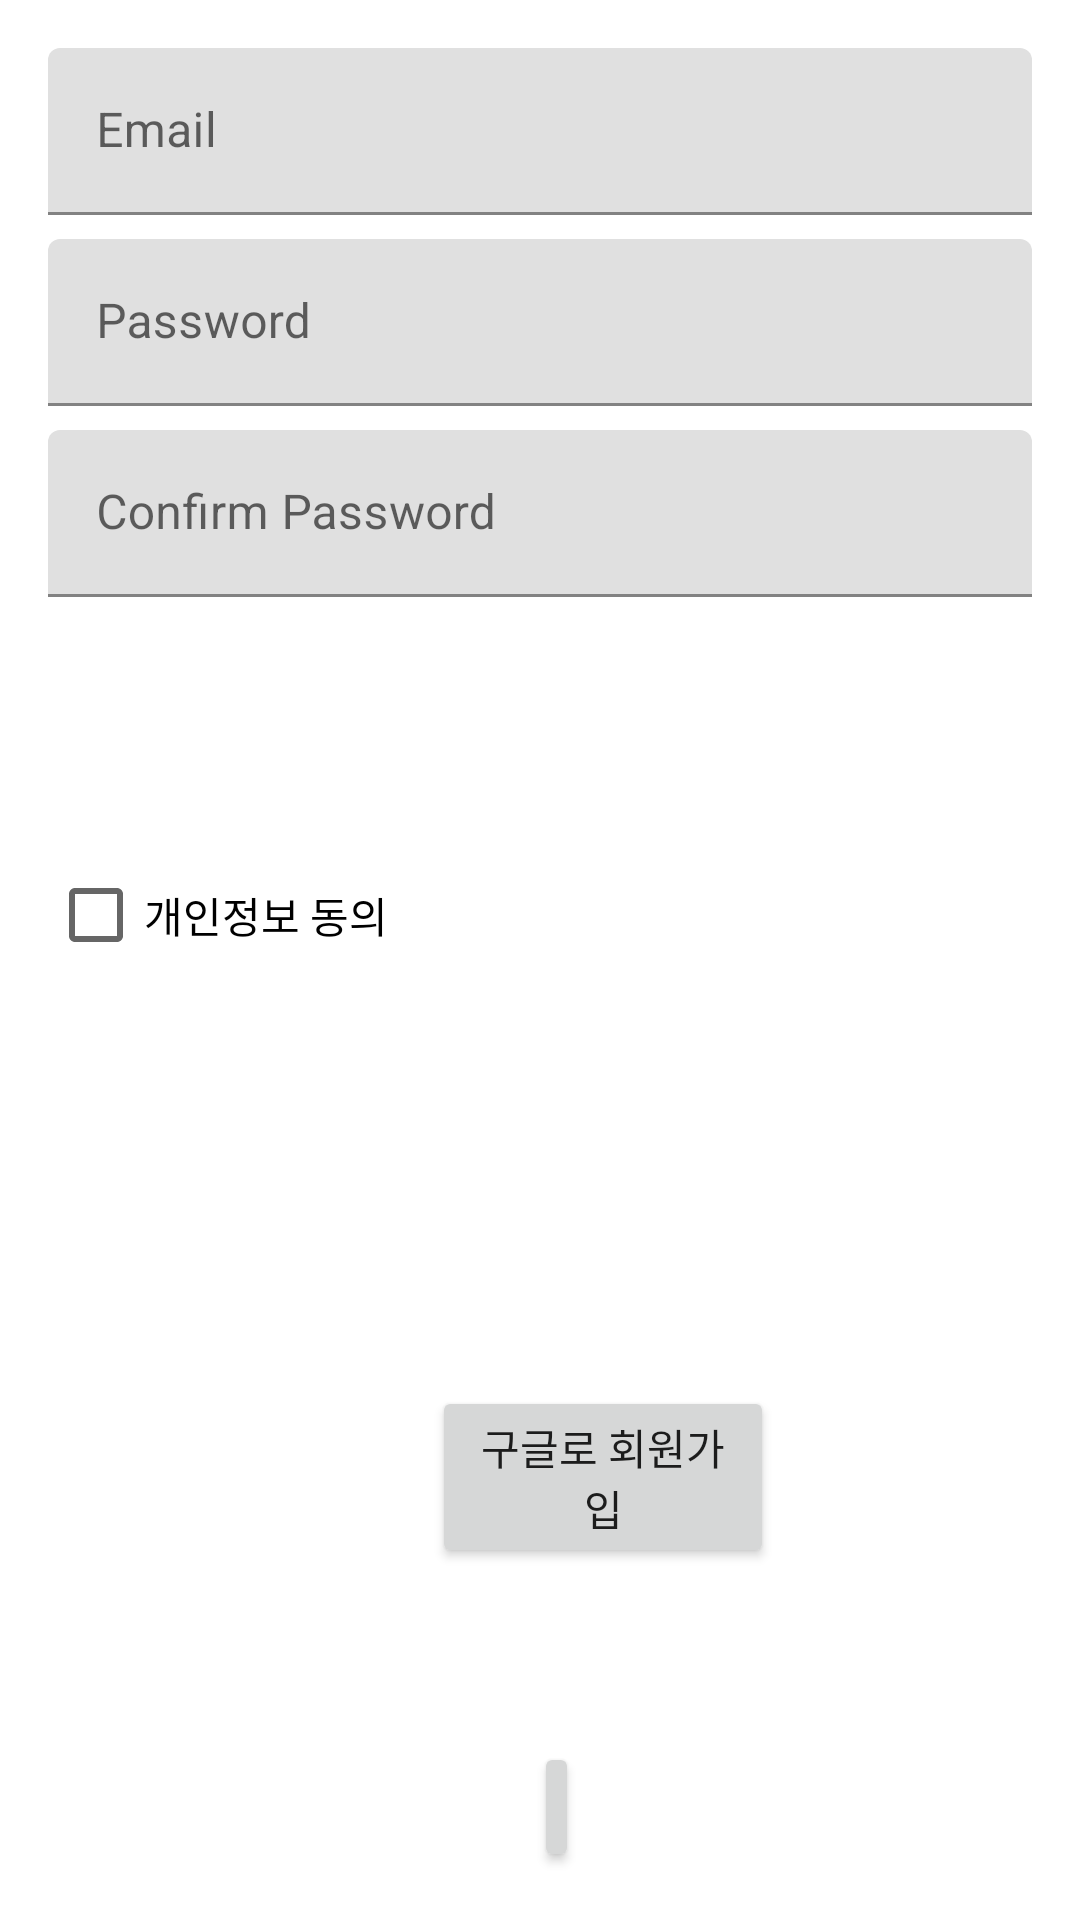

Layout XML and referenced resources for this Android screen:
<!-- AndroidManifest.xml: application theme Theme.ReviewMate -->
<!-- res/layout/activity_sign_up.xml -->
<RelativeLayout xmlns:android="http://schemas.android.com/apk/res/android"
    android:layout_width="match_parent"
    android:layout_height="match_parent"
    android:padding="16dp">

    <com.google.android.material.textfield.TextInputLayout
        android:id="@+id/emailInputLayout"
        android:layout_width="match_parent"
        android:layout_height="wrap_content"
        android:layout_marginBottom="8dp"
        android:hint="Email"
        android:labelFor="@+id/emailEditText">

        <com.google.android.material.textfield.TextInputEditText
            android:id="@+id/emailEditText"
            android:layout_width="match_parent"
            android:layout_height="wrap_content"
            android:inputType="textEmailAddress"
            android:contentDescription="Email 입력란" />
    </com.google.android.material.textfield.TextInputLayout>

    <com.google.android.material.textfield.TextInputLayout
        android:id="@+id/passwordInputLayout"
        android:layout_width="match_parent"
        android:layout_height="wrap_content"
        android:layout_below="@id/emailInputLayout"
        android:layout_marginBottom="8dp"
        android:hint="Password">

        <EditText
            android:id="@+id/passwordEditText"
            android:layout_width="match_parent"
            android:layout_height="wrap_content"
            android:inputType="textPassword"
            android:contentDescription="Confirm Password 입력란"/>
    </com.google.android.material.textfield.TextInputLayout>

    <com.google.android.material.textfield.TextInputLayout
        android:id="@+id/confirmPasswordInputLayout"
        android:layout_width="match_parent"
        android:layout_height="wrap_content"
        android:layout_below="@id/passwordInputLayout"
        android:layout_marginBottom="8dp"
        android:hint="Confirm Password">

        <EditText
            android:id="@+id/confirmPasswordEditText"
            android:layout_width="match_parent"
            android:layout_height="wrap_content"
            android:inputType="textPassword" />
    </com.google.android.material.textfield.TextInputLayout>

    <CheckBox
        android:id="@+id/privacyCheckBox"
        android:layout_width="317dp"
        android:layout_height="wrap_content"
        android:layout_below="@id/confirmPasswordInputLayout"
        android:layout_marginTop="74dp"
        android:text="개인정보 동의" />

    <Button
        android:id="@+id/googleSignUpButton"
        android:layout_width="181dp"
        android:layout_height="wrap_content"
        android:layout_below="@id/privacyCheckBox"
        android:layout_alignParentStart="true"
        android:layout_alignParentEnd="true"
        android:layout_marginStart="128dp"
        android:layout_marginTop="133dp"
        android:layout_marginEnd="86dp"
        android:text="구글로 회원가입" />

    <Button
        android:id="@+id/signUpButton"
        android:layout_width="177dp"
        android:layout_height="wrap_content"
        android:layout_below="@+id/googleSignUpButton"
        android:layout_alignParentStart="true"
        android:layout_alignParentEnd="true"
        android:layout_marginStart="162dp"
        android:layout_marginTop="58dp"
        android:layout_marginEnd="151dp"
        android:text="회원가입" />

</RelativeLayout>
<!-- resources referenced by this layout -->
<resources>
  <style name="Theme.ReviewMate" parent="Theme.MaterialComponents.Light.NoActionBar">
          
          <item name="colorPrimary">@color/black</item>
          <item name="colorPrimaryVariant">@color/black</item>
          <item name="colorOnPrimary">#cccccc</item>
          
          <item name="colorSecondary">#cccccc</item>
          <item name="colorSecondaryVariant">@color/teal_700</item>
          <item name="colorOnSecondary">@color/black</item>
          
          <item name="android:statusBarColor">#eeeeee</item>
          
          <item name="bottomSheetDialogTheme">@style/AppBottomSheetDialogTheme</item>
      </style>
  <color name="black">#FF000000</color>
  <color name="teal_700">#FF018786</color>
  <style name="AppBottomSheetDialogTheme" parent="Theme.Design.Light.BottomSheetDialog">
          <item name="bottomSheetStyle">@style/AppModalStyle</item>
      </style>
  <style name="AppModalStyle" parent="Widget.Design.BottomSheet.Modal">
          <item name="android:background">@drawable/custom_bs</item>
      </style>
</resources>
